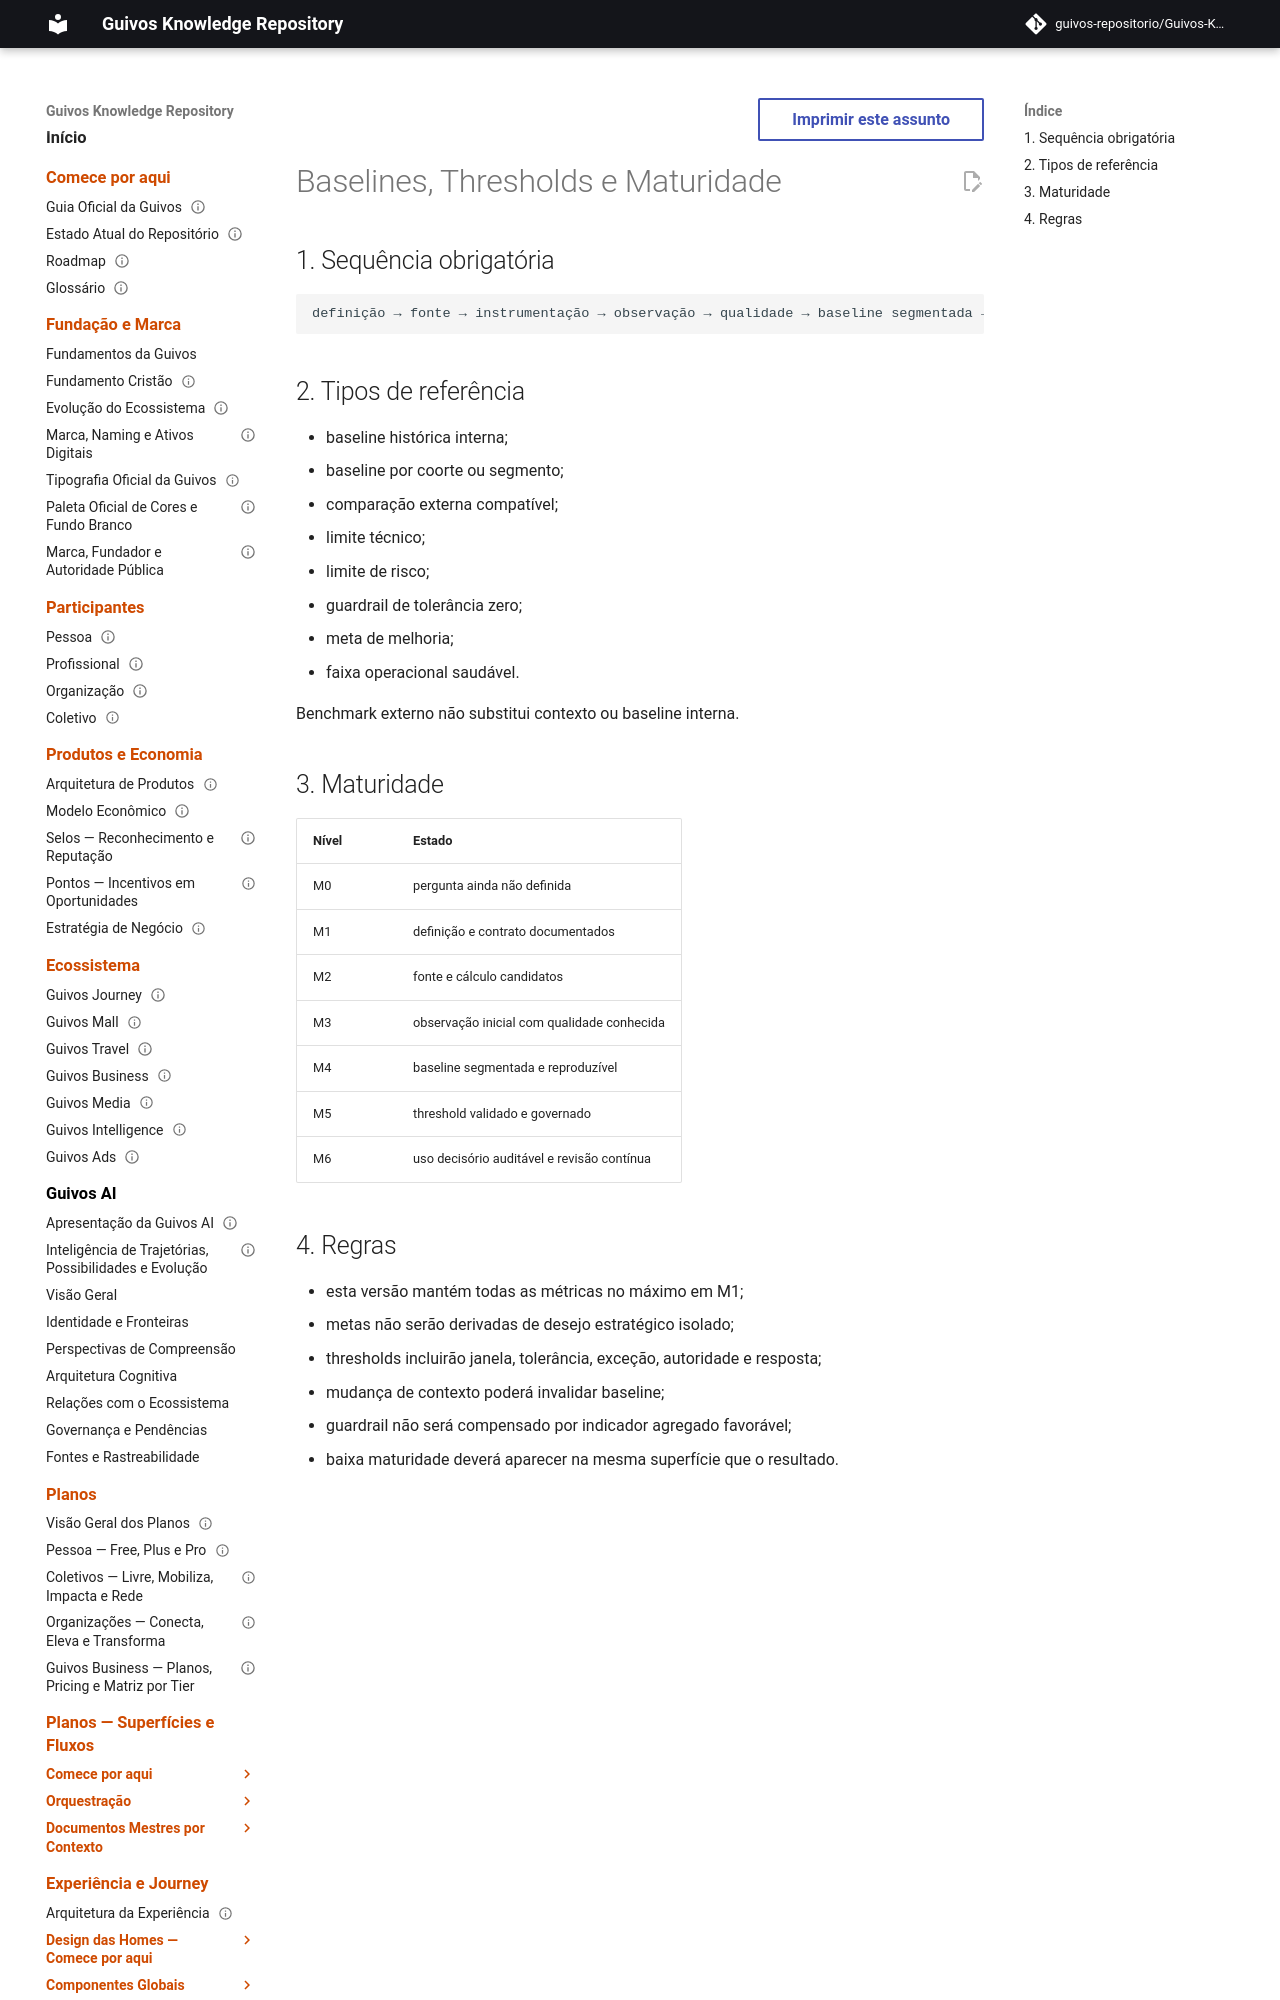

repository: guivos-repositorio/Guivos-Knowledge-Repository · page: economic-model/gem-009-baselines-thresholds-and-maturity/index.html · generator: mkdocs

---
id: GEM-009-BASELINES-THRESHOLDS-AND-MATURITY-001
title: Baselines, Thresholds e Maturidade
status: draft
version: 0.1.0
owner: Guivos Economic Model
last_updated: 2026-07-22
parent: GEM-009
---

# Baselines, Thresholds e Maturidade

## 1. Sequência obrigatória

```text
definição → fonte → instrumentação → observação → qualidade → baseline segmentada → hipótese de threshold → validação → aprovação → revisão
```
